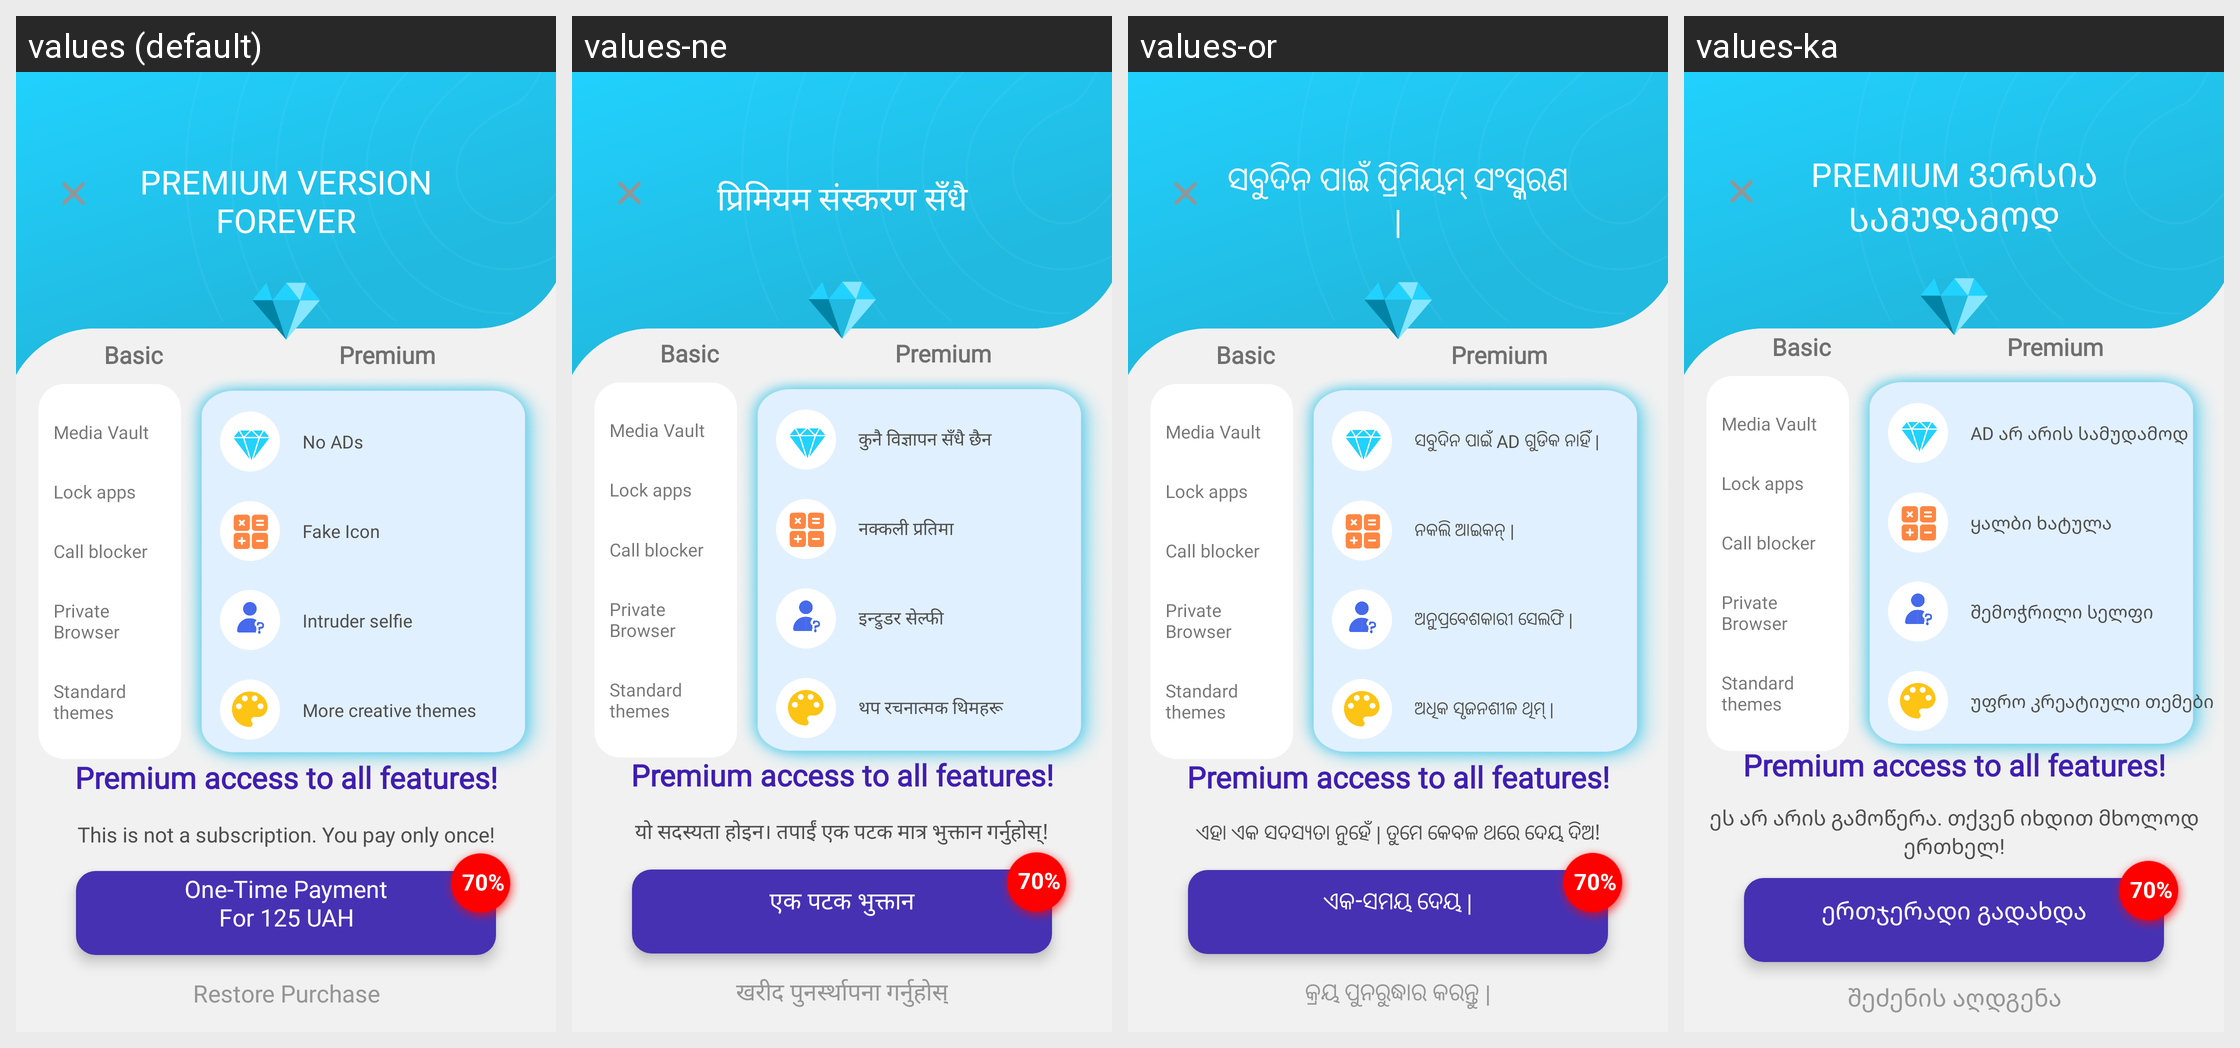

Locale-by-locale string values for the Android screen shown in this grid:
Android screen res/layout/activity_premium.xml rendered under 4 locales, left to right: values (default), values-ne, values-or, values-ka. Device: Nexus 5 (rendered at 1080×1920; each locale shown at half size, 540×960, under a caption strip naming it); theme AppTheme.
Other locales in the repository, not shown: values-af, values-am, values-ar, values-az, values-be, values-bn, values-bs, values-ca, values-co, values-cs, values-cy, values-da, values-de, values-el, values-eo, values-es, values-et, values-fa, values-fi, values-fr, values-fy, values-ga, values-gd, values-gl, values-gu, values-ha, values-haw, values-hi, values-hr, values-ht, values-hu, values-hy, values-id, values-ig, values-in, values-is, values-it, values-iw, values-ja, values-jw, values-kg, values-kk, values-km, values-kn, values-ko, values-ku, values-ky, values-la, values-lo, values-lt, values-lv, values-mg, values-mi, values-mk, values-ml, values-mn, values-mr, values-ms, values-mt, values-my, values-nl, values-no, values-ny, values-pa, values-pl, values-ps, values-pt, values-ro, values-ru, values-rw, values-sd, values-si, values-sk, values-sl, values-sn, values-so, values-sq, values-sr, values-st, values-su, values-sv, values-sw, values-ta, values-te, values-tg, values-th, values-tk, values-tl, values-tr, values-tt, values-ug, values-uk, values-ur, values-uz, values-vi, values-xh, values-yo, values-zh-rCN, values-zh-rTW, values-zu.
Strings drawn on this screen, with the default value and each locale's value (text and hints the layout hard-codes, and strings that could not be matched under every locale, appear in the picture but are not listed):

prem_title
  values: Premium Version Forever
  values-ne: प्रिमियम संस्करण सँधै
  values-or: ସବୁଦିନ ପାଇଁ ପ୍ରିମିୟମ୍ ସଂସ୍କରଣ |
  values-ka: Premium ვერსია სამუდამოდ

prem_basic
  values: Basic
  values-ne: Basic  [not translated; the default value is used]
  values-or: Basic  [not translated; the default value is used]
  values-ka: Basic  [not translated; the default value is used]

prem_premium
  values: Premium
  values-ne: Premium  [not translated; the default value is used]
  values-or: Premium  [not translated; the default value is used]
  values-ka: Premium  [not translated; the default value is used]

prem_media_vault
  values: Media Vault
  values-ne: Media Vault  [not translated; the default value is used]
  values-or: Media Vault  [not translated; the default value is used]
  values-ka: Media Vault  [not translated; the default value is used]

prem_lock_apps
  values: Lock apps
  values-ne: Lock apps  [not translated; the default value is used]
  values-or: Lock apps  [not translated; the default value is used]
  values-ka: Lock apps  [not translated; the default value is used]

prem_call_blocker
  values: Call blocker
  values-ne: Call blocker  [not translated; the default value is used]
  values-or: Call blocker  [not translated; the default value is used]
  values-ka: Call blocker  [not translated; the default value is used]

prem_private_browser
  values: Private Browser
  values-ne: Private Browser  [not translated; the default value is used]
  values-or: Private Browser  [not translated; the default value is used]
  values-ka: Private Browser  [not translated; the default value is used]

prem_standard_themes
  values: Standard themes
  values-ne: Standard themes  [not translated; the default value is used]
  values-or: Standard themes  [not translated; the default value is used]
  values-ka: Standard themes  [not translated; the default value is used]

prem_no_ads
  values: No ADs
  values-ne: कुनै विज्ञापन सँधै छैन
  values-or: ସବୁଦିନ ପାଇଁ AD ଗୁଡିକ ନାହିଁ |
  values-ka: AD არ არის სამუდამოდ

prem_fake_icon
  values: Fake Icon
  values-ne: नक्कली प्रतिमा
  values-or: ନକଲି ଆଇକନ୍ |
  values-ka: ყალბი ხატულა

prem_intruders
  values: Intruder selfie
  values-ne: इन्ट्रुडर सेल्फी
  values-or: ଅନୁପ୍ରବେଶକାରୀ ସେଲଫି |
  values-ka: შემოჭრილი სელფი

prem_themes
  values: More creative themes
  values-ne: थप रचनात्मक थिमहरू
  values-or: ଅଧିକ ସୃଜନଶୀଳ ଥିମ୍ |
  values-ka: უფრო კრეატიული თემები

prem_restore
  values: Restore Purchase
  values-ne: खरीद पुनर्स्थापना गर्नुहोस्
  values-or: କ୍ରୟ ପୁନରୁଦ୍ଧାର କରନ୍ତୁ |
  values-ka: შეძენის აღდგენა

premium_access_to_all_features
  values: Premium access to all features!
  values-ne: Premium access to all features!  [not translated; the default value is used]
  values-or: Premium access to all features!  [not translated; the default value is used]
  values-ka: Premium access to all features!  [not translated; the default value is used]

prem_not_sub
  values: This is not a subscription. You pay only once!
  values-ne: यो सदस्यता होइन। तपाईं एक पटक मात्र भुक्तान गर्नुहोस्!
  values-or: ଏହା ଏକ ସଦସ୍ୟତା ନୁହେଁ | ତୁମେ କେବଳ ଥରେ ଦେୟ ଦିଅ!
  values-ka: ეს არ არის გამოწერა. თქვენ იხდით მხოლოდ ერთხელ!

prem_one_time
  values: One-Time Payment
      For 125 UAH
  values-ne: एक पटक भुक्तान
  values-or: ଏକ-ସମୟ ଦେୟ |
  values-ka: ერთჯერადი გადახდა
